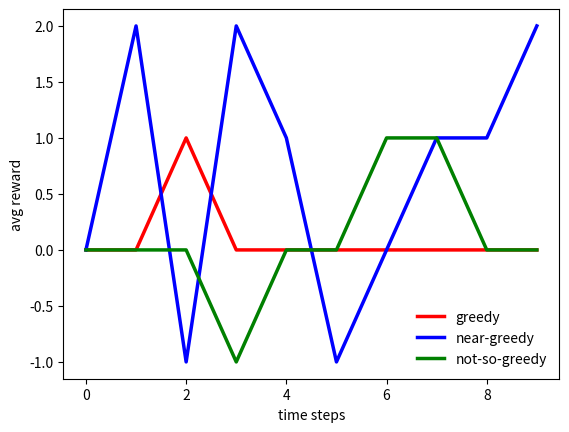

Recreate this plot in Python.
import abc
from collections import OrderedDict
from typing import List, Dict, Tuple

import functools
import random

import numpy as np
import matplotlib.pyplot as plt

# Types

class Action:
    def __init__(self, id):
        self.id = id

    def __repr__(self): return "Action[id={}]".format(self.id)

    def __hash__(self): return hash(self.id)
    def __eq__(self, other): return isinstance(other,Action) and self.id == other.id

class ActionData:
    def __init__(self, reward: float):
        self.reward = reward

    def __repr__(self): return "ActionData[reward={}]".format(self.reward)

class ActionEntry:
    def __init__(self, action: Action, data: ActionData):
        self.action = action
        self.data = data

    def __repr__(self) -> str:
        return "actionId={} (reward={})".format(self.action.id, self.data.reward)

class ActionHistoryData:
    def __init__(self, action: Action):
        self.action = action
        self.data = OrderedDict()

    def add_usage(self, time_step: int, actual_reward: float) -> None:
        self.data[time_step] = actual_reward

    def __len__(self):
        return len(self.data)

    def total_reward(self) -> float:
        #print(list(self.data.values()))
        return functools.reduce(lambda a,b: a+b, list(self.data.values()))

    def __repr__(self): return str(self.data)

class ActionsHistoryData:
    def __init__(self):
        self.data = OrderedDict()

    def __getitem__(self, item) -> ActionHistoryData:
        if item not in self.data: self.data[item] = ActionHistoryData(item)
        return self.data.get(item)

    def __setitem__(self, key, value):
        self.data[key] = value

    def __repr__(self): return str(self.data)

class History:
    def __init__(self):
        self.data: OrderedDict[int,ActionEntry] = OrderedDict()
        self.actions_history_data = ActionsHistoryData()

    def add_action(self, time_step: int, action_entry: ActionEntry) -> None:
        a = action_entry.action
        self.data[time_step] = action_entry
        self.actions_history_data[a].add_usage(time_step, action_entry.data.reward)

    def __repr__(self): return "History\n\t- {}\n\t- {}".format(str(self.data), str(self.actions_history_data))

class Problem:
    def __init__(self, actions: Dict[Action,ActionData]):
        self.actions = actions

    def __getitem__(self, item) -> ActionData:
        return self.actions[item]

    def __str__(self):
        return "Problem[ {} ]".format(self.actions)

class ValueEstimates:
    def __init__(self, actions = dict()):
        self.actions = actions

    def update_estimate(self, action: Action, reward: float):
        #print("Update estimate for action {} with reward {}".format(e.action, e.data.reward))
        self.actions[action] = reward

    def __repr__(self): return "Estimates[{}]".format(self.actions)


class RLMethod(metaclass=abc.ABCMeta):
    @abc.abstractmethod
    def estimate_value(self, action_data: ActionHistoryData) -> ActionData: pass

    @abc.abstractmethod
    def action_selection(self, problem: Problem, value_estimates: ValueEstimates) -> Action: pass

class RLGreedyMethod(RLMethod):
    def __init__(self, epsilon: float, plotting_info):
        self.epsilon = epsilon
        self.plotting_info = plotting_info

    def estimate_value(self, action_data: ActionHistoryData) -> float:
        #print("Estimating value of {} with history {}".format(action_data.action, action_data.data))
        num_adoptions = len(action_data)
        if num_adoptions == 0:
            return 0
        else:
            return action_data.total_reward() / num_adoptions

    def action_selection(self, problem: Problem, value_estimates: ValueEstimates) -> Action:
        if random.random() >= self.epsilon:  # greedy action selection
            action = max(value_estimates.actions, key=value_estimates.actions.get) # NB: if multiple maxes, chooses the first
            # NOTE: dict.values() returns a dict_items() which breaks np.argmax
        else:  # explore randomly
            action = random.choice(list(problem.actions.keys()))
        return action


class RLSimulator:
    def __init__(self, method: RLMethod, problem: Problem):
        self.method = method
        self.problem = problem
        self.history = History()
        self.time_step = 0

    def single_run_step(self, estimates) -> None:
        # Estimate action value (sample-average method)
        for (action, _) in self.problem.actions.items():
            e = self.method.estimate_value(self.history.actions_history_data[action])
            estimates.update_estimate(action, e)
        chosen_action = self.method.action_selection(problem, estimates)
        mean = problem[chosen_action].reward
        variance = 1
        actual_reward = np.random.normal(mean, variance)

        prev = self.history.data.get(chosen_action, [0, 0])
        print("Given {}. \nChoose {} with reward {}\nhistory {}".format(
            estimates, chosen_action, actual_reward, self.history))
        print("{}+1={}, {}+{}={}\n".format(prev[0],prev[0]+1,prev[1],actual_reward,prev[1]+actual_reward))

        entry = ActionEntry(chosen_action, ActionData(actual_reward))
        self.history.add_action(self.time_step, entry) # [chosen_action] = (prev[0] + 1, prev[1] + actual_reward)
        #self.history.append((chosen_action, actual_reward))

    def single_run(self, nsteps: int) -> History:
        self.time_step = 0
        #print("Solving ", problem)
        estimates = ValueEstimates()
        for i in range(nsteps):
            self.single_run_step(estimates)
            self.time_step += 1
            # print("Step {}: choice {}".format(i,history[i]))
        return self.history

print("K-ARMED BANDIT PROBLEM\n*****************\n")

k: int = 10  # k-armed bandit problem

#num_problems: int = 1
num_runs: int = 1
num_timesteps: int = 10
problems: List[Problem] = []

# 1. Generate problems
mean: float = 0
stdev: float = 1
for i in range(0, num_runs):
    normalDistribSamples: np.ndarray = np.random.normal(mean, stdev, [10])
    problem: Problem = Problem({ Action(k) : ActionData(v) for (k,v) in dict(enumerate(normalDistribSamples)).items()})
    problems.append(problem)

# 2. Configure simulations and plotting
configs = [
    RLGreedyMethod(epsilon=0, plotting_info={ "label": "greedy", "color": "red"}),
    RLGreedyMethod(epsilon=0.01, plotting_info={ "label": "near-greedy", "color": "blue"}),
    RLGreedyMethod(epsilon=0.1, plotting_info={ "label": "not-so-greedy", "color": "green"}),
]

plt.figure()
plt.xlabel("time steps")
plt.ylabel("avg reward")

# 3. Run simulations (1) for any configuration and (2) for any problem instance
for k, method in enumerate(configs):
    histories = np.zeros((num_runs, num_timesteps, 2))
    print("Run experiments for config ", method)
    for r in range(num_runs):
        print(".", end='')
        #print("Run {}".format(r))
        simulator = RLSimulator(method, problems[r])
        h = simulator.single_run(num_timesteps)
        hh = [(k,v.data.reward) for (k,v) in h.data.items()]
        #print(hh)
        histories[r] = np.array(hh, dtype=(int, float))

    avg_reward = np.mean(histories[:,:,1], 0)

    steps = np.arange(0, num_timesteps)

    plt.plot(steps, avg_reward, color=method.plotting_info["color"], linewidth=2.5, linestyle="-", label=method.plotting_info["label"])

plt.legend(loc='lower right', frameon=False)
plt.show()